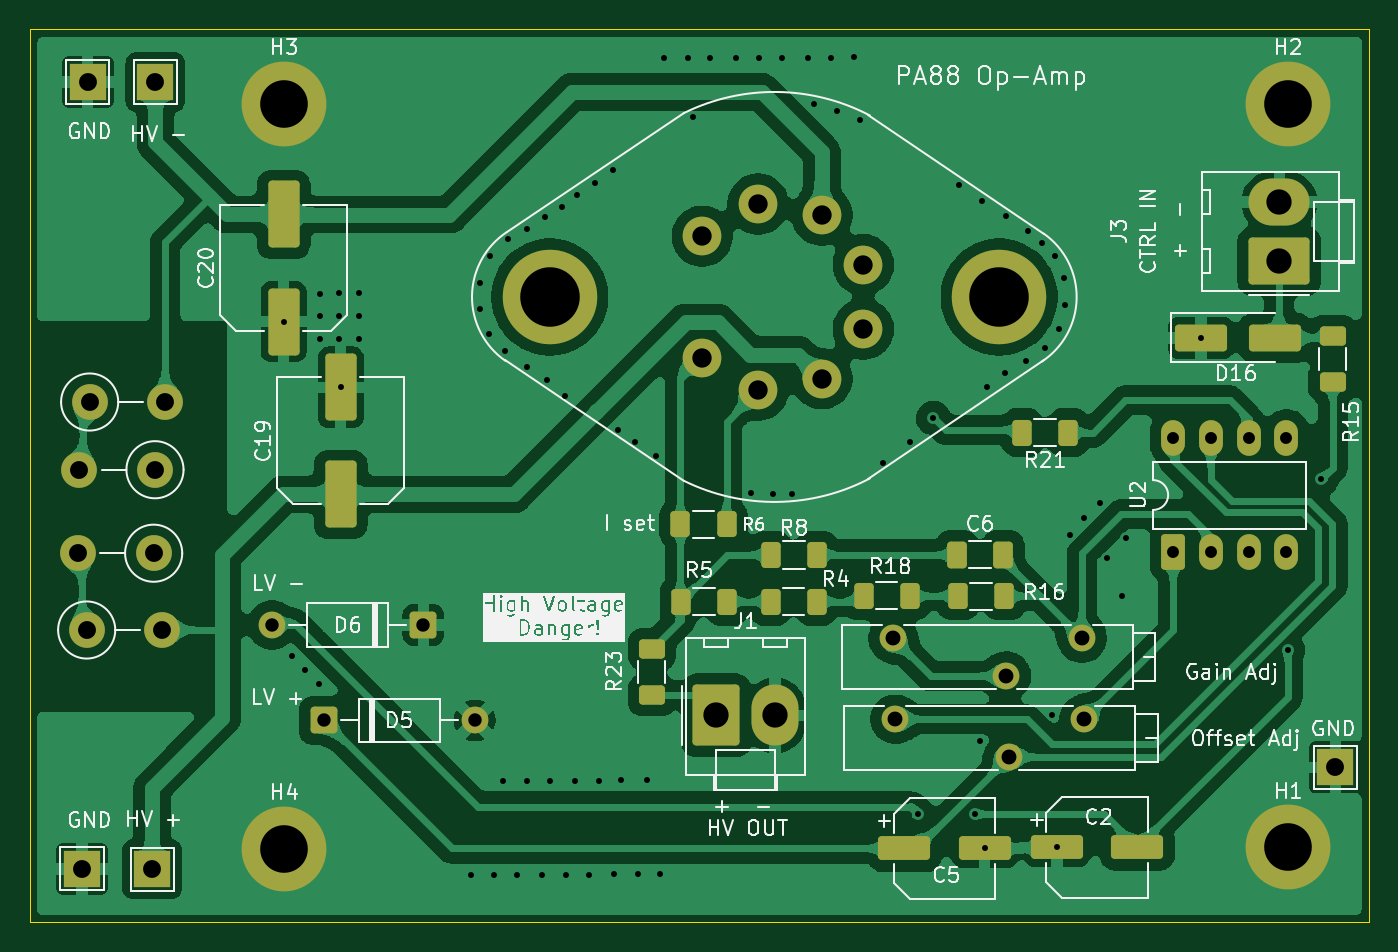
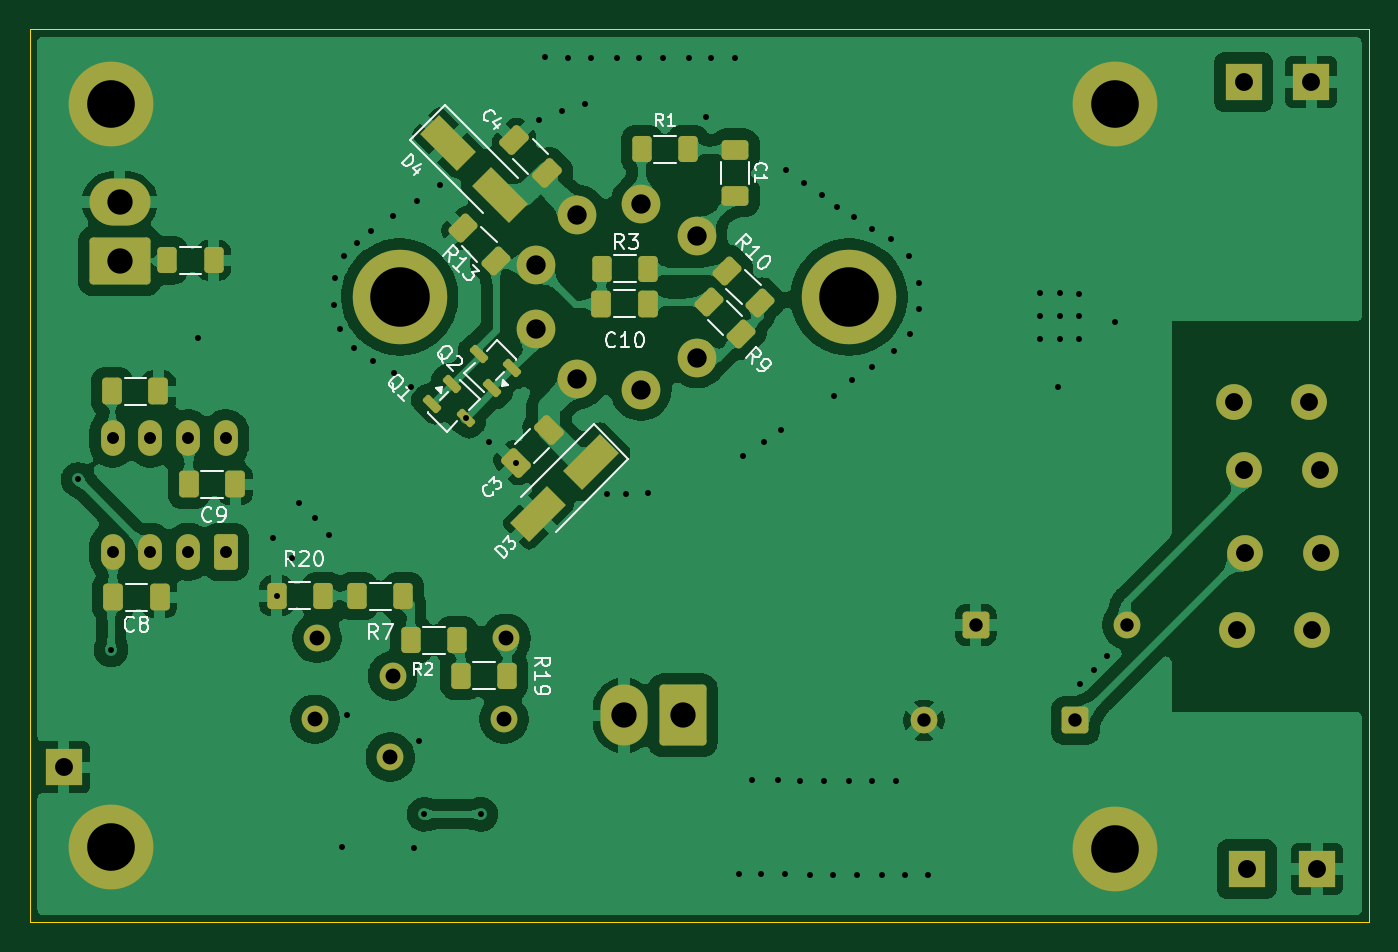
Circuit board: 11 layer files. Board 90.0 x 60.0 mm.
- bottom_copper: Amplifier Compound-B_Cu.gbr (179603 bytes)
- bottom_mask: Amplifier Compound-B_Mask.gbr (6280 bytes)
- paste: Amplifier Compound-B_Paste.gbr (3811 bytes)
- bottom_silk: Amplifier Compound-B_Silkscreen.gbr (30881 bytes)
- outline: Amplifier Compound-Edge_Cuts.gbr (618 bytes)
- top_copper: Amplifier Compound-F_Cu.gbr (215556 bytes)
- top_mask: Amplifier Compound-F_Mask.gbr (5312 bytes)
- paste: Amplifier Compound-F_Paste.gbr (2818 bytes)
- top_silk: Amplifier Compound-F_Silkscreen.gbr (104330 bytes)
- drill: Amplifier Compound-NPTH.drl (269 bytes)
- drill: Amplifier Compound-PTH.drl (2993 bytes)

=== bottom_copper: Amplifier Compound-B_Cu.gbr (179603 bytes, source omitted) ===
=== bottom_mask: Amplifier Compound-B_Mask.gbr (6280 bytes, source omitted) ===
=== paste: Amplifier Compound-B_Paste.gbr (3811 bytes, source withheld) ===
=== bottom_silk: Amplifier Compound-B_Silkscreen.gbr (30881 bytes, source omitted) ===
=== outline: Amplifier Compound-Edge_Cuts.gbr ===
%TF.GenerationSoftware,KiCad,Pcbnew,9.0.5*%
%TF.CreationDate,2025-12-23T22:22:43+01:00*%
%TF.ProjectId,Amplifier Compound,416d706c-6966-4696-9572-20436f6d706f,rev?*%
%TF.SameCoordinates,Original*%
%TF.FileFunction,Profile,NP*%
%FSLAX46Y46*%
G04 Gerber Fmt 4.6, Leading zero omitted, Abs format (unit mm)*
G04 Created by KiCad (PCBNEW 9.0.5) date 2025-12-23 22:22:43*
%MOMM*%
%LPD*%
G01*
G04 APERTURE LIST*
%TA.AperFunction,Profile*%
%ADD10C,0.100000*%
%TD*%
G04 APERTURE END LIST*
D10*
X118540000Y-61930000D02*
X208540000Y-61930000D01*
X208540000Y-121930000D01*
X118540000Y-121930000D01*
X118540000Y-61930000D01*
M02*

=== top_copper: Amplifier Compound-F_Cu.gbr (215556 bytes, source omitted) ===
=== top_mask: Amplifier Compound-F_Mask.gbr ===
%TF.GenerationSoftware,KiCad,Pcbnew,9.0.5*%
%TF.CreationDate,2025-12-23T22:22:43+01:00*%
%TF.ProjectId,Amplifier Compound,416d706c-6966-4696-9572-20436f6d706f,rev?*%
%TF.SameCoordinates,Original*%
%TF.FileFunction,Soldermask,Top*%
%TF.FilePolarity,Negative*%
%FSLAX46Y46*%
G04 Gerber Fmt 4.6, Leading zero omitted, Abs format (unit mm)*
G04 Created by KiCad (PCBNEW 9.0.5) date 2025-12-23 22:22:43*
%MOMM*%
%LPD*%
G01*
G04 APERTURE LIST*
G04 Aperture macros list*
%AMRoundRect*
0 Rectangle with rounded corners*
0 $1 Rounding radius*
0 $2 $3 $4 $5 $6 $7 $8 $9 X,Y pos of 4 corners*
0 Add a 4 corners polygon primitive as box body*
4,1,4,$2,$3,$4,$5,$6,$7,$8,$9,$2,$3,0*
0 Add four circle primitives for the rounded corners*
1,1,$1+$1,$2,$3*
1,1,$1+$1,$4,$5*
1,1,$1+$1,$6,$7*
1,1,$1+$1,$8,$9*
0 Add four rect primitives between the rounded corners*
20,1,$1+$1,$2,$3,$4,$5,0*
20,1,$1+$1,$4,$5,$6,$7,0*
20,1,$1+$1,$6,$7,$8,$9,0*
20,1,$1+$1,$8,$9,$2,$3,0*%
G04 Aperture macros list end*
%ADD10RoundRect,0.250000X-1.500000X-0.550000X1.500000X-0.550000X1.500000X0.550000X-1.500000X0.550000X0*%
%ADD11R,2.500000X2.500000*%
%ADD12RoundRect,0.250000X0.550000X-0.950000X0.550000X0.950000X-0.550000X0.950000X-0.550000X-0.950000X0*%
%ADD13O,1.600000X2.400000*%
%ADD14RoundRect,0.250000X-1.330000X-1.800000X1.330000X-1.800000X1.330000X1.800000X-1.330000X1.800000X0*%
%ADD15O,3.160000X4.100000*%
%ADD16RoundRect,0.250000X-0.400000X-0.625000X0.400000X-0.625000X0.400000X0.625000X-0.400000X0.625000X0*%
%ADD17RoundRect,0.250000X0.400000X0.625000X-0.400000X0.625000X-0.400000X-0.625000X0.400000X-0.625000X0*%
%ADD18RoundRect,0.250000X-1.500000X-0.650000X1.500000X-0.650000X1.500000X0.650000X-1.500000X0.650000X0*%
%ADD19C,5.700000*%
%ADD20C,2.400000*%
%ADD21C,1.800000*%
%ADD22RoundRect,0.250000X-0.650000X-0.650000X0.650000X-0.650000X0.650000X0.650000X-0.650000X0.650000X0*%
%ADD23RoundRect,0.250000X0.625000X-0.400000X0.625000X0.400000X-0.625000X0.400000X-0.625000X-0.400000X0*%
%ADD24RoundRect,0.250000X1.800000X-1.330000X1.800000X1.330000X-1.800000X1.330000X-1.800000X-1.330000X0*%
%ADD25O,4.100000X3.160000*%
%ADD26RoundRect,0.250001X0.799999X-1.999999X0.799999X1.999999X-0.799999X1.999999X-0.799999X-1.999999X0*%
%ADD27C,2.600000*%
%ADD28C,6.350000*%
%ADD29RoundRect,0.250000X0.412500X0.650000X-0.412500X0.650000X-0.412500X-0.650000X0.412500X-0.650000X0*%
%ADD30RoundRect,0.250000X0.650000X0.650000X-0.650000X0.650000X-0.650000X-0.650000X0.650000X-0.650000X0*%
G04 APERTURE END LIST*
D10*
%TO.C,C5*%
X177310000Y-116970000D03*
X182710000Y-116970000D03*
%TD*%
D11*
%TO.C,TP4*%
X122050000Y-118340000D03*
%TD*%
D12*
%TO.C,U2*%
X195360000Y-97030000D03*
D13*
X197900000Y-97030000D03*
X200440000Y-97030000D03*
X202980000Y-97030000D03*
X202980000Y-89410000D03*
X200440000Y-89410000D03*
X197900000Y-89410000D03*
X195360000Y-89410000D03*
%TD*%
D14*
%TO.C,J1*%
X164660000Y-108025000D03*
D15*
X168620000Y-108025000D03*
%TD*%
D16*
%TO.C,R8*%
X168330000Y-97250000D03*
X171430000Y-97250000D03*
%TD*%
%TO.C,R5*%
X162270000Y-100380000D03*
X165370000Y-100380000D03*
%TD*%
D17*
%TO.C,R21*%
X188320000Y-89020000D03*
X185220000Y-89020000D03*
%TD*%
D18*
%TO.C,D16*%
X197240000Y-82660000D03*
X202240000Y-82660000D03*
%TD*%
D19*
%TO.C,H2*%
X203080000Y-66940000D03*
%TD*%
D16*
%TO.C,R18*%
X174560000Y-100000000D03*
X177660000Y-100000000D03*
%TD*%
%TO.C,R16*%
X180910000Y-100010000D03*
X184010000Y-100010000D03*
%TD*%
D20*
%TO.C,R11*%
X126950000Y-91520000D03*
X121870000Y-91520000D03*
%TD*%
D16*
%TO.C,R4*%
X168310000Y-100380000D03*
X171410000Y-100380000D03*
%TD*%
D20*
%TO.C,R22*%
X122560000Y-86970000D03*
X127640000Y-86970000D03*
%TD*%
D16*
%TO.C,R6*%
X162260000Y-95190000D03*
X165360000Y-95190000D03*
%TD*%
D11*
%TO.C,TP2*%
X126980000Y-65470000D03*
%TD*%
D21*
%TO.C,RV1*%
X176540000Y-102850000D03*
X184160000Y-105390000D03*
X189240000Y-102850000D03*
%TD*%
D20*
%TO.C,R12*%
X122360000Y-102290000D03*
X127440000Y-102290000D03*
%TD*%
D22*
%TO.C,D5*%
X138280000Y-108370000D03*
D21*
X148440000Y-108370000D03*
%TD*%
D23*
%TO.C,R23*%
X160340000Y-106670000D03*
X160340000Y-103570000D03*
%TD*%
D11*
%TO.C,TP3*%
X122430000Y-65470000D03*
%TD*%
D23*
%TO.C,R15*%
X206080000Y-85620000D03*
X206080000Y-82520000D03*
%TD*%
D11*
%TO.C,TP5*%
X206260000Y-111520000D03*
%TD*%
D24*
%TO.C,J3*%
X202495000Y-77500000D03*
D25*
X202495000Y-73540000D03*
%TD*%
D19*
%TO.C,H4*%
X135620000Y-117010000D03*
%TD*%
D11*
%TO.C,TP1*%
X126760000Y-118360000D03*
%TD*%
D20*
%TO.C,R14*%
X126860000Y-97130000D03*
X121780000Y-97130000D03*
%TD*%
D26*
%TO.C,C20*%
X135590000Y-81560000D03*
X135590000Y-74360000D03*
%TD*%
D19*
%TO.C,H1*%
X203110000Y-116900000D03*
%TD*%
%TO.C,H3*%
X135620000Y-66940000D03*
%TD*%
D21*
%TO.C,RV2*%
X176690000Y-108290000D03*
X184310000Y-110830000D03*
X189390000Y-108290000D03*
%TD*%
D10*
%TO.C,C2*%
X187560000Y-116900000D03*
X192960000Y-116900000D03*
%TD*%
D27*
%TO.C,U1*%
X163720000Y-83990000D03*
X167480000Y-86160000D03*
X171760000Y-85410000D03*
X174550000Y-82080000D03*
X174550000Y-77740000D03*
X171760000Y-74410000D03*
X167480000Y-73660000D03*
X163720000Y-75830000D03*
D28*
X153480000Y-79910000D03*
X183680000Y-79910000D03*
%TD*%
D29*
%TO.C,C6*%
X183952500Y-97220000D03*
X180827500Y-97220000D03*
%TD*%
D26*
%TO.C,C19*%
X139430000Y-93180000D03*
X139430000Y-85980000D03*
%TD*%
D30*
%TO.C,D6*%
X144980000Y-101950000D03*
D21*
X134820000Y-101950000D03*
%TD*%
M02*

=== paste: Amplifier Compound-F_Paste.gbr (2818 bytes, source withheld) ===
=== top_silk: Amplifier Compound-F_Silkscreen.gbr (104330 bytes, source omitted) ===
=== drill: Amplifier Compound-NPTH.drl ===
M48
; DRILL file {KiCad 9.0.5} date 2025-12-23T22:22:44+0100
; FORMAT={-:-/ absolute / metric / decimal}
; #@! TF.CreationDate,2025-12-23T22:22:44+01:00
; #@! TF.GenerationSoftware,Kicad,Pcbnew,9.0.5
; #@! TF.FileFunction,NonPlated,1,2,NPTH
FMAT,2
METRIC
%
G90
G05
M30

=== drill: Amplifier Compound-PTH.drl ===
M48
; DRILL file {KiCad 9.0.5} date 2025-12-23T22:22:44+0100
; FORMAT={-:-/ absolute / metric / decimal}
; #@! TF.CreationDate,2025-12-23T22:22:44+01:00
; #@! TF.GenerationSoftware,Kicad,Pcbnew,9.0.5
; #@! TF.FileFunction,Plated,1,2,PTH
FMAT,2
METRIC
; #@! TA.AperFunction,Plated,PTH,ViaDrill
T1C0.400
; #@! TA.AperFunction,Plated,PTH,ComponentDrill
T2C0.800
; #@! TA.AperFunction,Plated,PTH,ComponentDrill
T3C0.900
; #@! TA.AperFunction,Plated,PTH,ComponentDrill
T4C1.000
; #@! TA.AperFunction,Plated,PTH,ComponentDrill
T5C1.200
; #@! TA.AperFunction,Plated,PTH,ComponentDrill
T6C1.300
; #@! TA.AperFunction,Plated,PTH,ComponentDrill
T7C1.700
; #@! TA.AperFunction,Plated,PTH,ComponentDrill
T8C3.200
; #@! TA.AperFunction,Plated,PTH,ComponentDrill
T9C4.000
%
G90
G05
T1
X135.59Y-81.56
X136.18Y-104.06
X137.0Y-104.96
X137.96Y-105.93
X138.01Y-79.68
X138.01Y-81.22
X138.01Y-82.74
X139.31Y-79.65
X139.31Y-81.19
X139.31Y-82.71
X139.43Y-85.98
X140.68Y-79.67
X140.68Y-81.21
X140.68Y-82.73
X148.16Y-118.76
X148.79Y-78.94
X148.79Y-80.71
X149.42Y-82.39
X149.47Y-77.17
X149.75Y-118.76
X150.35Y-112.43
X150.5Y-83.51
X150.65Y-76.03
X151.27Y-118.74
X151.94Y-112.43
X151.96Y-75.36
X151.97Y-84.64
X152.98Y-118.75
X153.18Y-74.54
X153.26Y-85.5
X153.46Y-112.41
X154.3Y-73.85
X154.51Y-86.55
X154.57Y-118.75
X155.17Y-112.42
X155.33Y-73.08
X156.09Y-118.73
X156.54Y-72.22
X156.76Y-112.42
X157.75Y-71.35
X157.8Y-118.71
X158.09Y-88.86
X158.28Y-112.4
X159.22Y-89.64
X159.39Y-118.71
X159.99Y-112.38
X160.6Y-90.59
X160.91Y-118.69
X161.16Y-63.87
X162.75Y-63.87
X163.1Y-67.85
X164.27Y-63.85
X165.98Y-63.86
X166.98Y-93.09
X167.57Y-63.86
X168.48Y-93.15
X169.09Y-63.84
X169.77Y-93.15
X170.8Y-63.82
X171.22Y-66.94
X172.39Y-63.82
X172.78Y-67.39
X173.91Y-63.8
X174.29Y-68.01
X175.89Y-91.053
X177.67Y-89.63
X178.22Y-114.68
X179.253Y-88.037
X180.97Y-72.42
X182.06Y-114.68
X182.4Y-109.73
X182.53Y-73.45
X182.71Y-116.97
X182.89Y-85.97
X184.09Y-85.03
X184.14Y-74.47
X185.48Y-84.22
X185.61Y-75.5
X186.58Y-76.26
X186.76Y-83.32
X187.24Y-108.0
X187.4Y-77.18
X187.56Y-116.9
X187.7Y-82.04
X188.01Y-78.63
X188.12Y-80.42
X188.43Y-95.88
X189.38Y-94.74
X190.48Y-93.73
X190.93Y-97.44
X191.96Y-100.0
X192.21Y-96.11
X197.24Y-82.66
X203.07Y-103.64
X205.295Y-92.175
T2
X195.36Y-89.41
X195.36Y-97.03
X197.9Y-89.41
X197.9Y-97.03
X200.44Y-89.41
X200.44Y-97.03
X202.98Y-89.41
X202.98Y-97.03
T3
X134.82Y-101.95
X138.28Y-108.37
X144.98Y-101.95
X148.44Y-108.37
T4
X176.54Y-102.85
X176.69Y-108.29
X184.16Y-105.39
X184.31Y-110.83
X189.24Y-102.85
X189.39Y-108.29
T5
X121.78Y-97.13
X121.87Y-91.52
X122.05Y-118.34
X122.36Y-102.29
X122.43Y-65.47
X122.56Y-86.97
X126.76Y-118.36
X126.86Y-97.13
X126.95Y-91.52
X126.98Y-65.47
X127.44Y-102.29
X127.64Y-86.97
X206.26Y-111.52
T6
X163.72Y-75.83
X163.72Y-83.99
X167.48Y-73.66
X167.48Y-86.16
X171.76Y-74.41
X171.76Y-85.41
X174.55Y-77.74
X174.55Y-82.08
T7
X164.66Y-108.025
X168.62Y-108.025
X202.495Y-73.54
X202.495Y-77.5
T8
X135.62Y-66.94
X135.62Y-117.01
X203.08Y-66.94
X203.11Y-116.9
T9
X153.48Y-79.91
X183.68Y-79.91
M30

